Run: headless pygame with SDL's dummy video driver; simulated clock (each Clock.tick advances the game by its frame time, no real sleeping); random seed 0; keys injected as events and as key.get_pressed() state; no mouse input.
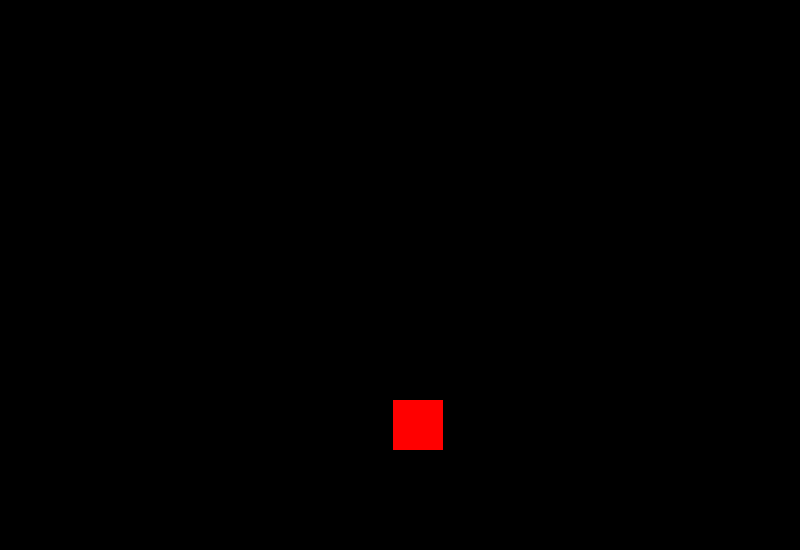
Frame 1 of 4 · flips 1–60 · no input
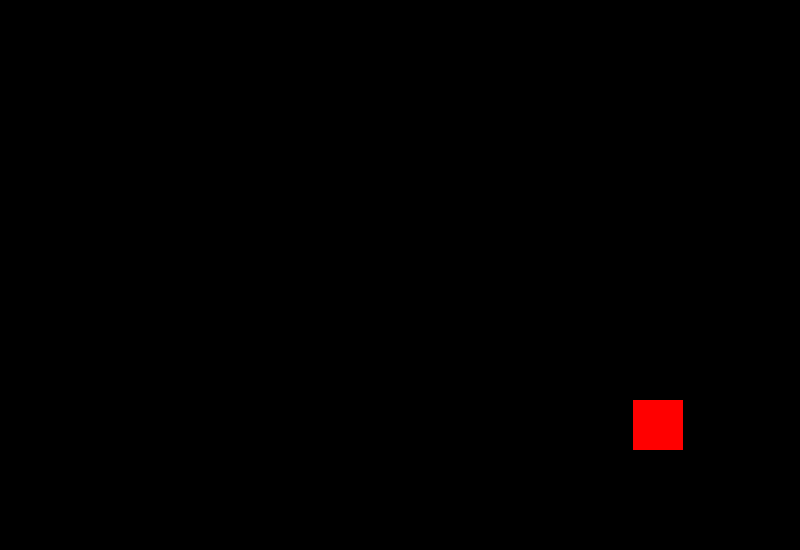
Frame 2 of 4 · flips 61–180 · tapped SPACE, RETURN · held RIGHT (→), D
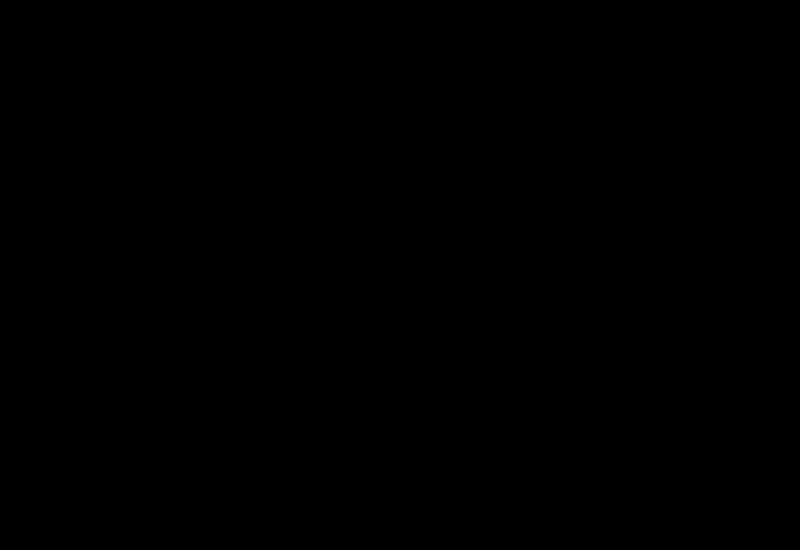
Frame 3 of 4 · flips 181–300 · held DOWN (↓), S
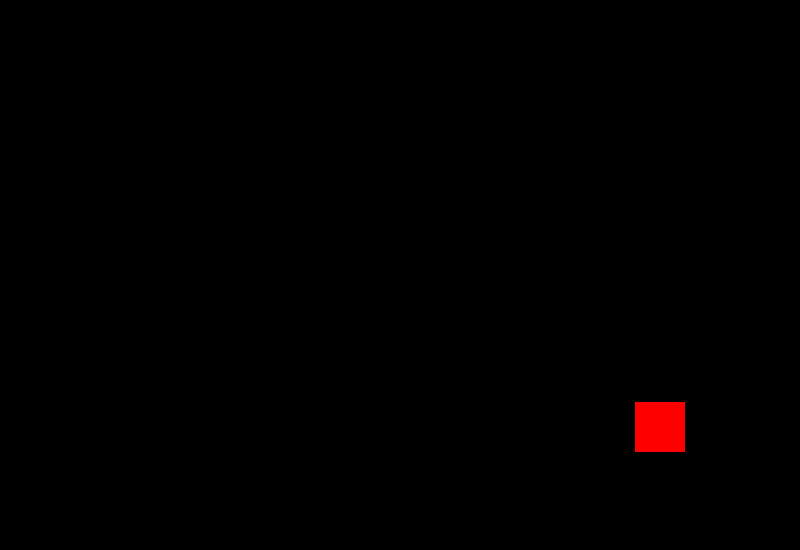
Frame 4 of 4 · flips 301–420 · held LEFT (←), A, UP (↑), W

The pygame program that drew these frames:

import pygame, sys, math, random, time

# Initialize Pygame
pygame.init()

# Constants
BLACK = (0,0,0)
RED = (255,0,0)
WHITE = (255, 255, 255)
FPS = 60


# Initialize the screen
WIDTH, HEIGHT = 800, 550 # Change the numbers to adjust the screen size
screen = pygame.display.set_mode((WIDTH, HEIGHT))
pygame.display.set_caption
clock = pygame.time.Clock()

player_size = 50
player_x, player_y = HEIGHT/2, WIDTH/2
player_drawer_x, player_drawer_y =  player_x, player_y # This sprite is in charge of drawing the player
length = 3
player_dir = 90
player_speed = 2

# Game loop
running = True
while running:
  
  player_rect = pygame.Rect(player_x,player_y, player_size, player_size)
  player_drawer_rect = pygame.Rect(player_drawer_x, player_drawer_y, player_size, player_size)
  
        
# Drawing the player
  if player_drawer_y != player_y:
    pygame.draw.rect(screen, BLACK, (player_drawer_rect))# This is to erase the trail
    player_drawer_y = player_y
    pygame.draw.rect(screen, RED, (player_rect))
  if player_drawer_x != player_x:
    pygame.draw.rect(screen, BLACK, (player_drawer_rect))
    player_drawer_x = player_x
    pygame.draw.rect(screen, RED, (player_rect))

  # Player movement
  for event in pygame.event.get():
    if event.type == pygame.KEYDOWN:
      if event.key == pygame.K_UP:
        player_dir = 180
    if event.type == pygame.KEYDOWN:
      if event.key == pygame.K_DOWN:
        player_dir = 0
    if event.type == pygame.KEYDOWN:
      if event.key == pygame.K_LEFT:
        player_dir = 270
    if event.type == pygame.KEYDOWN:
      if event.key == pygame.K_RIGHT:
        player_dir = 90
    
  player_x += math.sin(player_dir*math.pi/180)*player_speed
  player_y += math.cos(player_dir*math.pi/180)*player_speed  

  
# Update the display
  pygame.display.flip()

# Cap the frame rate
  clock.tick(FPS)
